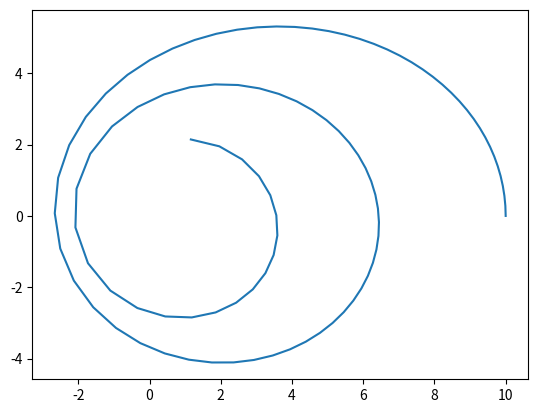

The matplotlib source for this figure:
import numpy as np
import matplotlib.pyplot as plt
import matplotlib.animation as animation
import scipy as sci

GM=1.0

#Constantes algoritmos de integración.


xi=0.1786178958448091
Lambda=-0.2123418310626054
chi=-0.06626458266981849

Um2Lambdau2 = (1-2*Lambda)/2
Um2chiplusxi = 1 - 2*(chi+xi)


class Cuerpo:
  def __init__(self,x0,y0,z0,Vx0,Vy0,Vz0,m0):
    self.m=m0
    self.r=np.array([x0,y0,z0])
    self.V=np.array([Vx0,Vy0,Vz0])

  def CalculeFuerza(self):
    aux=-GM*self.m/np.linalg.norm(self.r)**3
    self.F = aux*self.r

  def Mueva_r(self,dt, coeficiente):
    self.r = self.r + self.V*(coeficiente*dt)

  def Mueva_V(self, dt, coeficiente):

    self.V= self.V+ self.F*(coeficiente*dt/self.m)

Deltat= 1.0
Nsteps= 100


r0=10
omega=np.sqrt(GM/(r0**3))
T=2*np.pi/omega
V0=omega*r0
xdata=np.zeros(Nsteps)
ydata=np.zeros(Nsteps)
Balon = Cuerpo(x0=r0,y0=0,z0=0,Vx0=0,Vy0=0.5*V0,Vz0=0,m0=0.453) # Creo el ejemplar Balon de la clase Cuerpo


for i in range (Nsteps):
  t=i*Deltat
  xdata[i] = Balon.r[0]
  ydata[i] = Balon.r[1]

  Balon.Mueva_r(Deltat,xi)
  Balon.CalculeFuerza()
  Balon.Mueva_V(Deltat,Um2Lambdau2)
  Balon.Mueva_r(Deltat,chi)
  Balon.CalculeFuerza()
  Balon.Mueva_V(Deltat,Lambda)
  Balon.Mueva_r(Deltat,Um2chiplusxi)

  Balon.CalculeFuerza()

  Balon.Mueva_r(Deltat,Um2chiplusxi)
  Balon.Mueva_V(Deltat,Lambda)
  Balon.CalculeFuerza()
  Balon.Mueva_r(Deltat,chi)
  Balon.Mueva_V(Deltat,Um2Lambdau2)
  Balon.CalculeFuerza()
  Balon.Mueva_r(Deltat,xi)

plt.plot(xdata,ydata)
plt.show()
